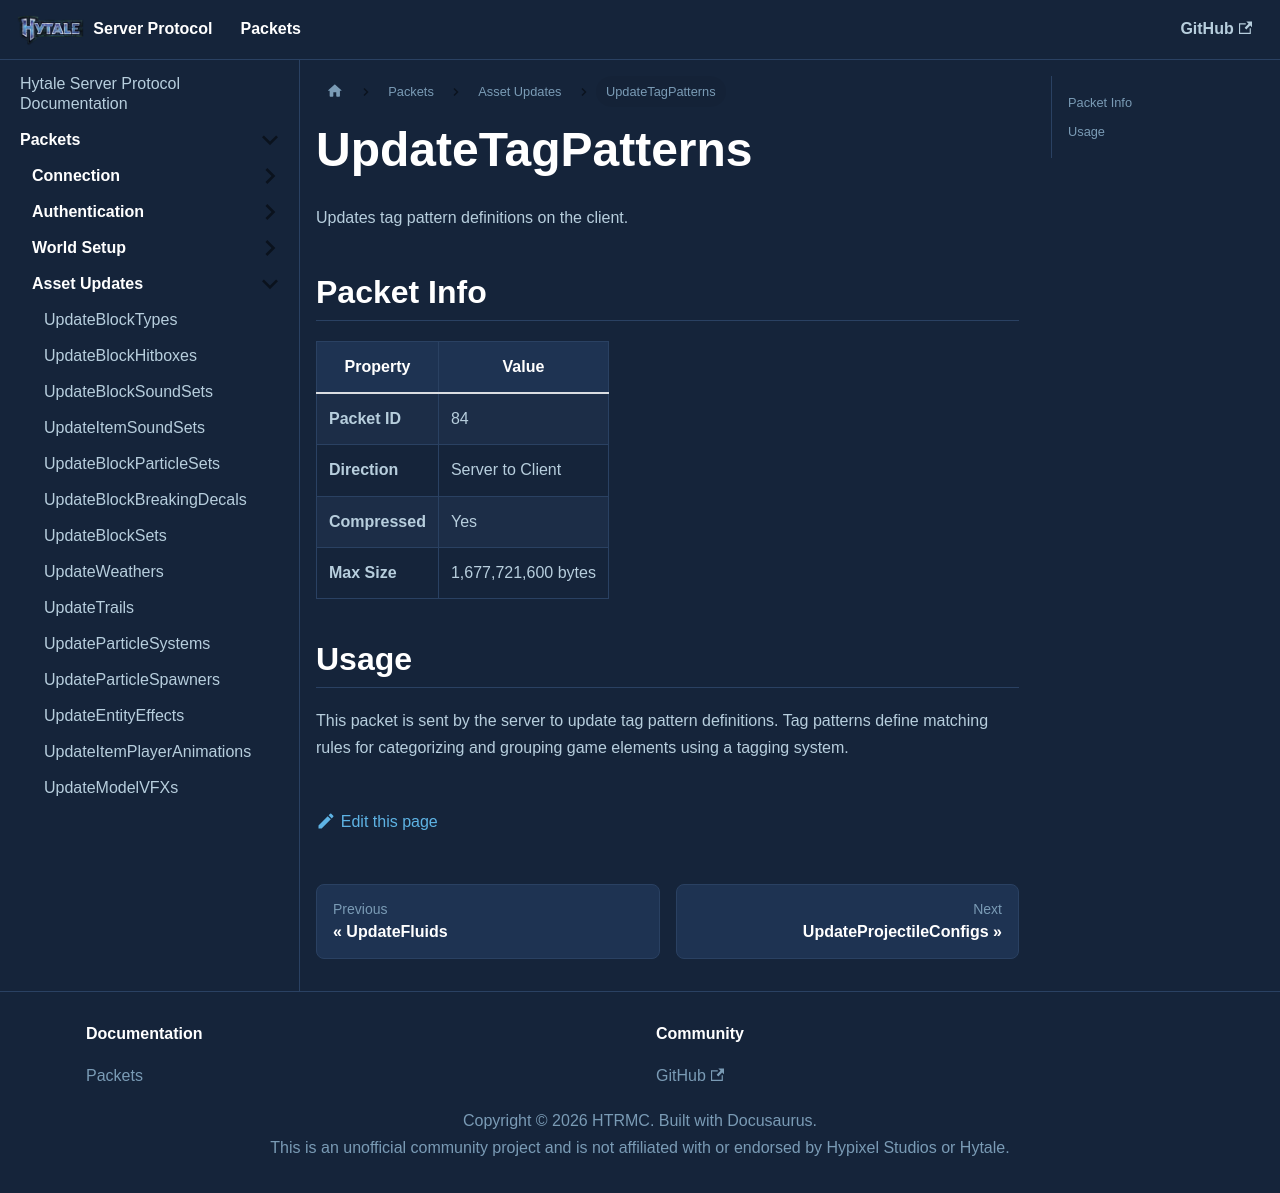

repository: HTRMC/HytaleServerDocs · page: docs/packets/assets/updatetagpatterns/index.html · generator: docusaurus

---
sidebar_position: 45
---

# UpdateTagPatterns

Updates tag pattern definitions on the client.

## Packet Info

| Property | Value |
|----------|-------|
| **Packet ID** | 84 |
| **Direction** | Server to Client |
| **Compressed** | Yes |
| **Max Size** | 1,677,721,600 bytes |

## Usage

This packet is sent by the server to update tag pattern definitions. Tag patterns define matching rules for categorizing and grouping game elements using a tagging system.
